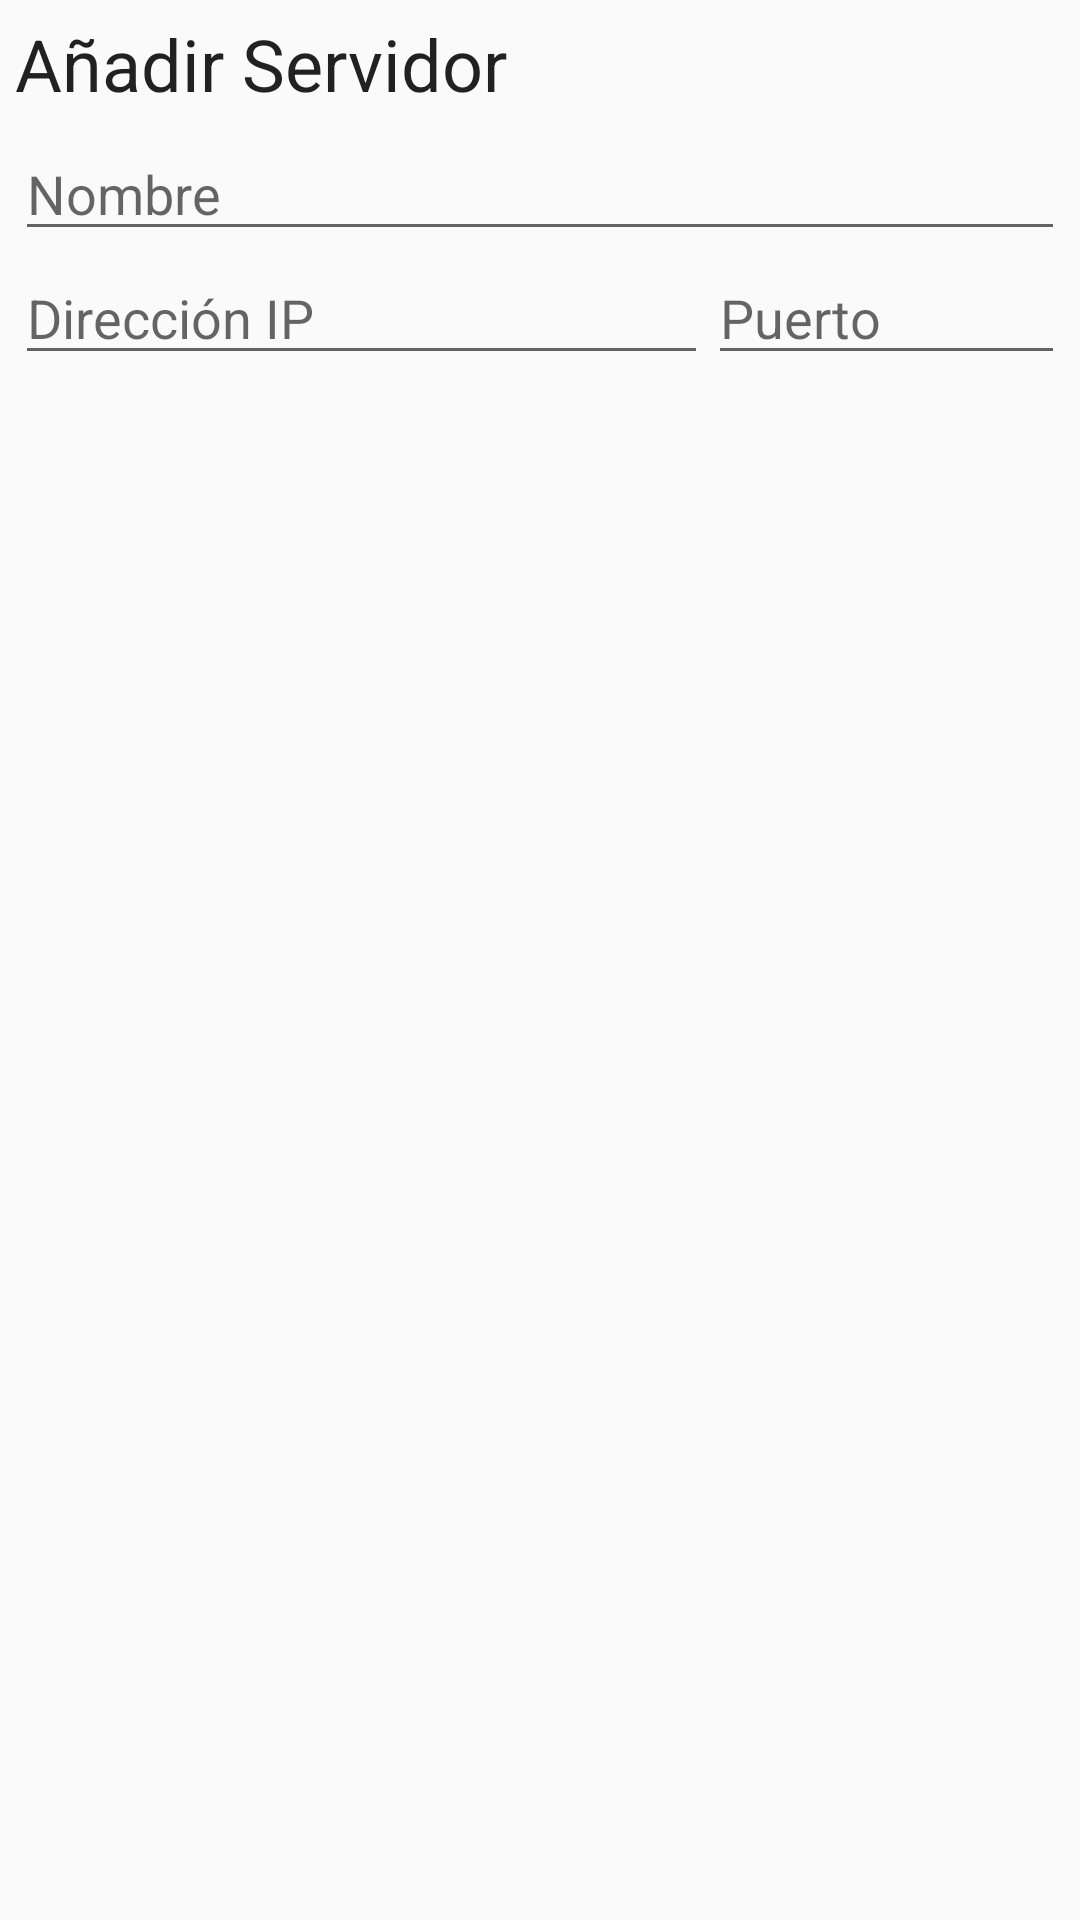

This screen was rendered from an Android layout file. Write that file and the resources it references.
<!-- AndroidManifest.xml: application theme AppTheme -->
<!-- res/layout/new_device_dialog.xml -->
<?xml version="1.0" encoding="utf-8"?>
<LinearLayout xmlns:android="http://schemas.android.com/apk/res/android"
    android:orientation="vertical" android:layout_width="match_parent"
    android:layout_height="match_parent">

    <TextView
        android:text="@string/add_server"
        android:layout_width="match_parent"
        android:layout_height="wrap_content"
        android:textAppearance="@style/TextAppearance.AppCompat.Headline"
        android:layout_margin="5dp" />

    <EditText
        android:layout_width="match_parent"
        android:layout_height="wrap_content"
        android:inputType="textPersonName"
        android:ems="10"
        android:id="@+id/txtName"
        android:hint="@string/Name"
        android:layout_marginLeft="5dp"
        android:layout_marginRight="5dp" />

    <LinearLayout
        android:orientation="horizontal"
        android:layout_width="match_parent"
        android:layout_height="match_parent"
        android:layout_marginLeft="5dp"
        android:layout_marginRight="5dp">

        <EditText
            android:layout_width="0dp"
            android:layout_height="wrap_content"
            android:inputType="textPersonName"
            android:ems="10"
            android:id="@+id/txtIP"
            android:layout_weight="1"
            android:hint="@string/ipAddress" />

        <EditText
            android:layout_width="119dp"
            android:layout_height="wrap_content"
            android:inputType="number"
            android:ems="10"
            android:id="@+id/txtPort"
            android:hint="@string/portNumber" />
    </LinearLayout>

</LinearLayout>
<!-- resources referenced by this layout -->
<resources>
  <string name="Name">Nombre</string>
  <string name="add_server">Añadir Servidor</string>
  <string name="ipAddress">Dirección IP</string>
  <string name="portNumber">Puerto</string>
  <style name="AppTheme" parent="@style/Theme.Design.Light">
          
          <item name="colorPrimary">@color/colorPrimary</item>
          <item name="colorPrimaryDark">@color/colorPrimaryDark</item>
          <item name="colorAccent">@color/colorAccent</item>
      </style>
  <!-- not gathered from this repository: default colours our renderer supplied (Android Studio template values) -->
  <color name="colorPrimary">#FF6200EE</color>
  <color name="colorPrimaryDark">#FF3700B3</color>
  <color name="colorAccent">#FF03DAC5</color>
</resources>
